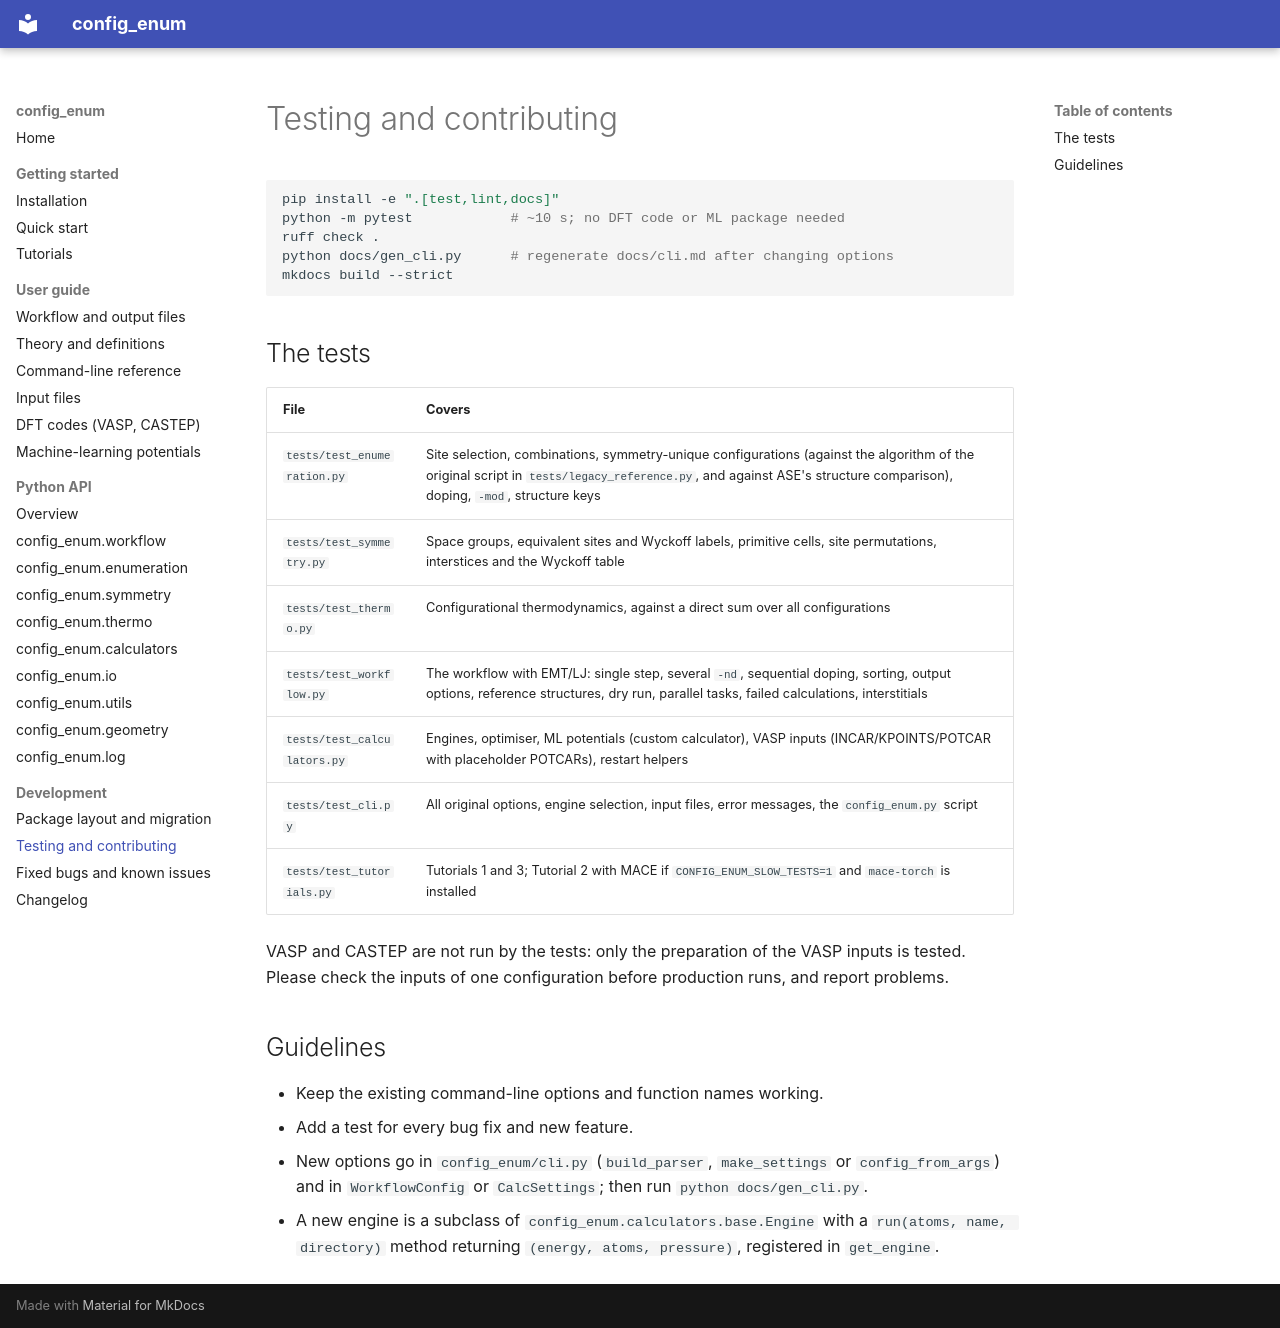

repository: bkarasulu/config-enum · page: development/index.html · generator: mkdocs

# Testing and contributing

```bash
pip install -e ".[test,lint,docs]"
python -m pytest            # ~10 s; no DFT code or ML package needed
ruff check .
python docs/gen_cli.py      # regenerate docs/cli.md after changing options
mkdocs build --strict
```

## The tests

| File | Covers |
|---|---|
| `tests/test_enumeration.py` | Site selection, combinations, symmetry-unique configurations (against the algorithm of the original script in `tests/legacy_reference.py`, and against ASE's structure comparison), doping, `-mod`, structure keys |
| `tests/test_symmetry.py` | Space groups, equivalent sites and Wyckoff labels, primitive cells, site permutations, interstices and the Wyckoff table |
| `tests/test_thermo.py` | Configurational thermodynamics, against a direct sum over all configurations |
| `tests/test_workflow.py` | The workflow with EMT/LJ: single step, several `-nd`, sequential doping, sorting, output options, reference structures, dry run, parallel tasks, failed calculations, interstitials |
| `tests/test_calculators.py` | Engines, optimiser, ML potentials (custom calculator), VASP inputs (INCAR/KPOINTS/POTCAR with placeholder POTCARs), restart helpers |
| `tests/test_cli.py` | All original options, engine selection, input files, error messages, the `config_enum.py` script |
| `tests/test_tutorials.py` | Tutorials 1 and 3; Tutorial 2 with MACE if `CONFIG_ENUM_SLOW_TESTS=1` and `mace-torch` is installed |

VASP and CASTEP are not run by the tests: only the preparation of the VASP inputs is tested. Please check the inputs of one configuration before production runs, and report problems.

## Guidelines

- Keep the existing command-line options and function names working.
- Add a test for every bug fix and new feature.
- New options go in `config_enum/cli.py` (`build_parser`, `make_settings` or `config_from_args`) and in `WorkflowConfig` or `CalcSettings`; then run `python docs/gen_cli.py`.
- A new engine is a subclass of `config_enum.calculators.base.Engine` with a `run(atoms, name, directory)` method returning `(energy, atoms, pressure)`, registered in `get_engine`.
